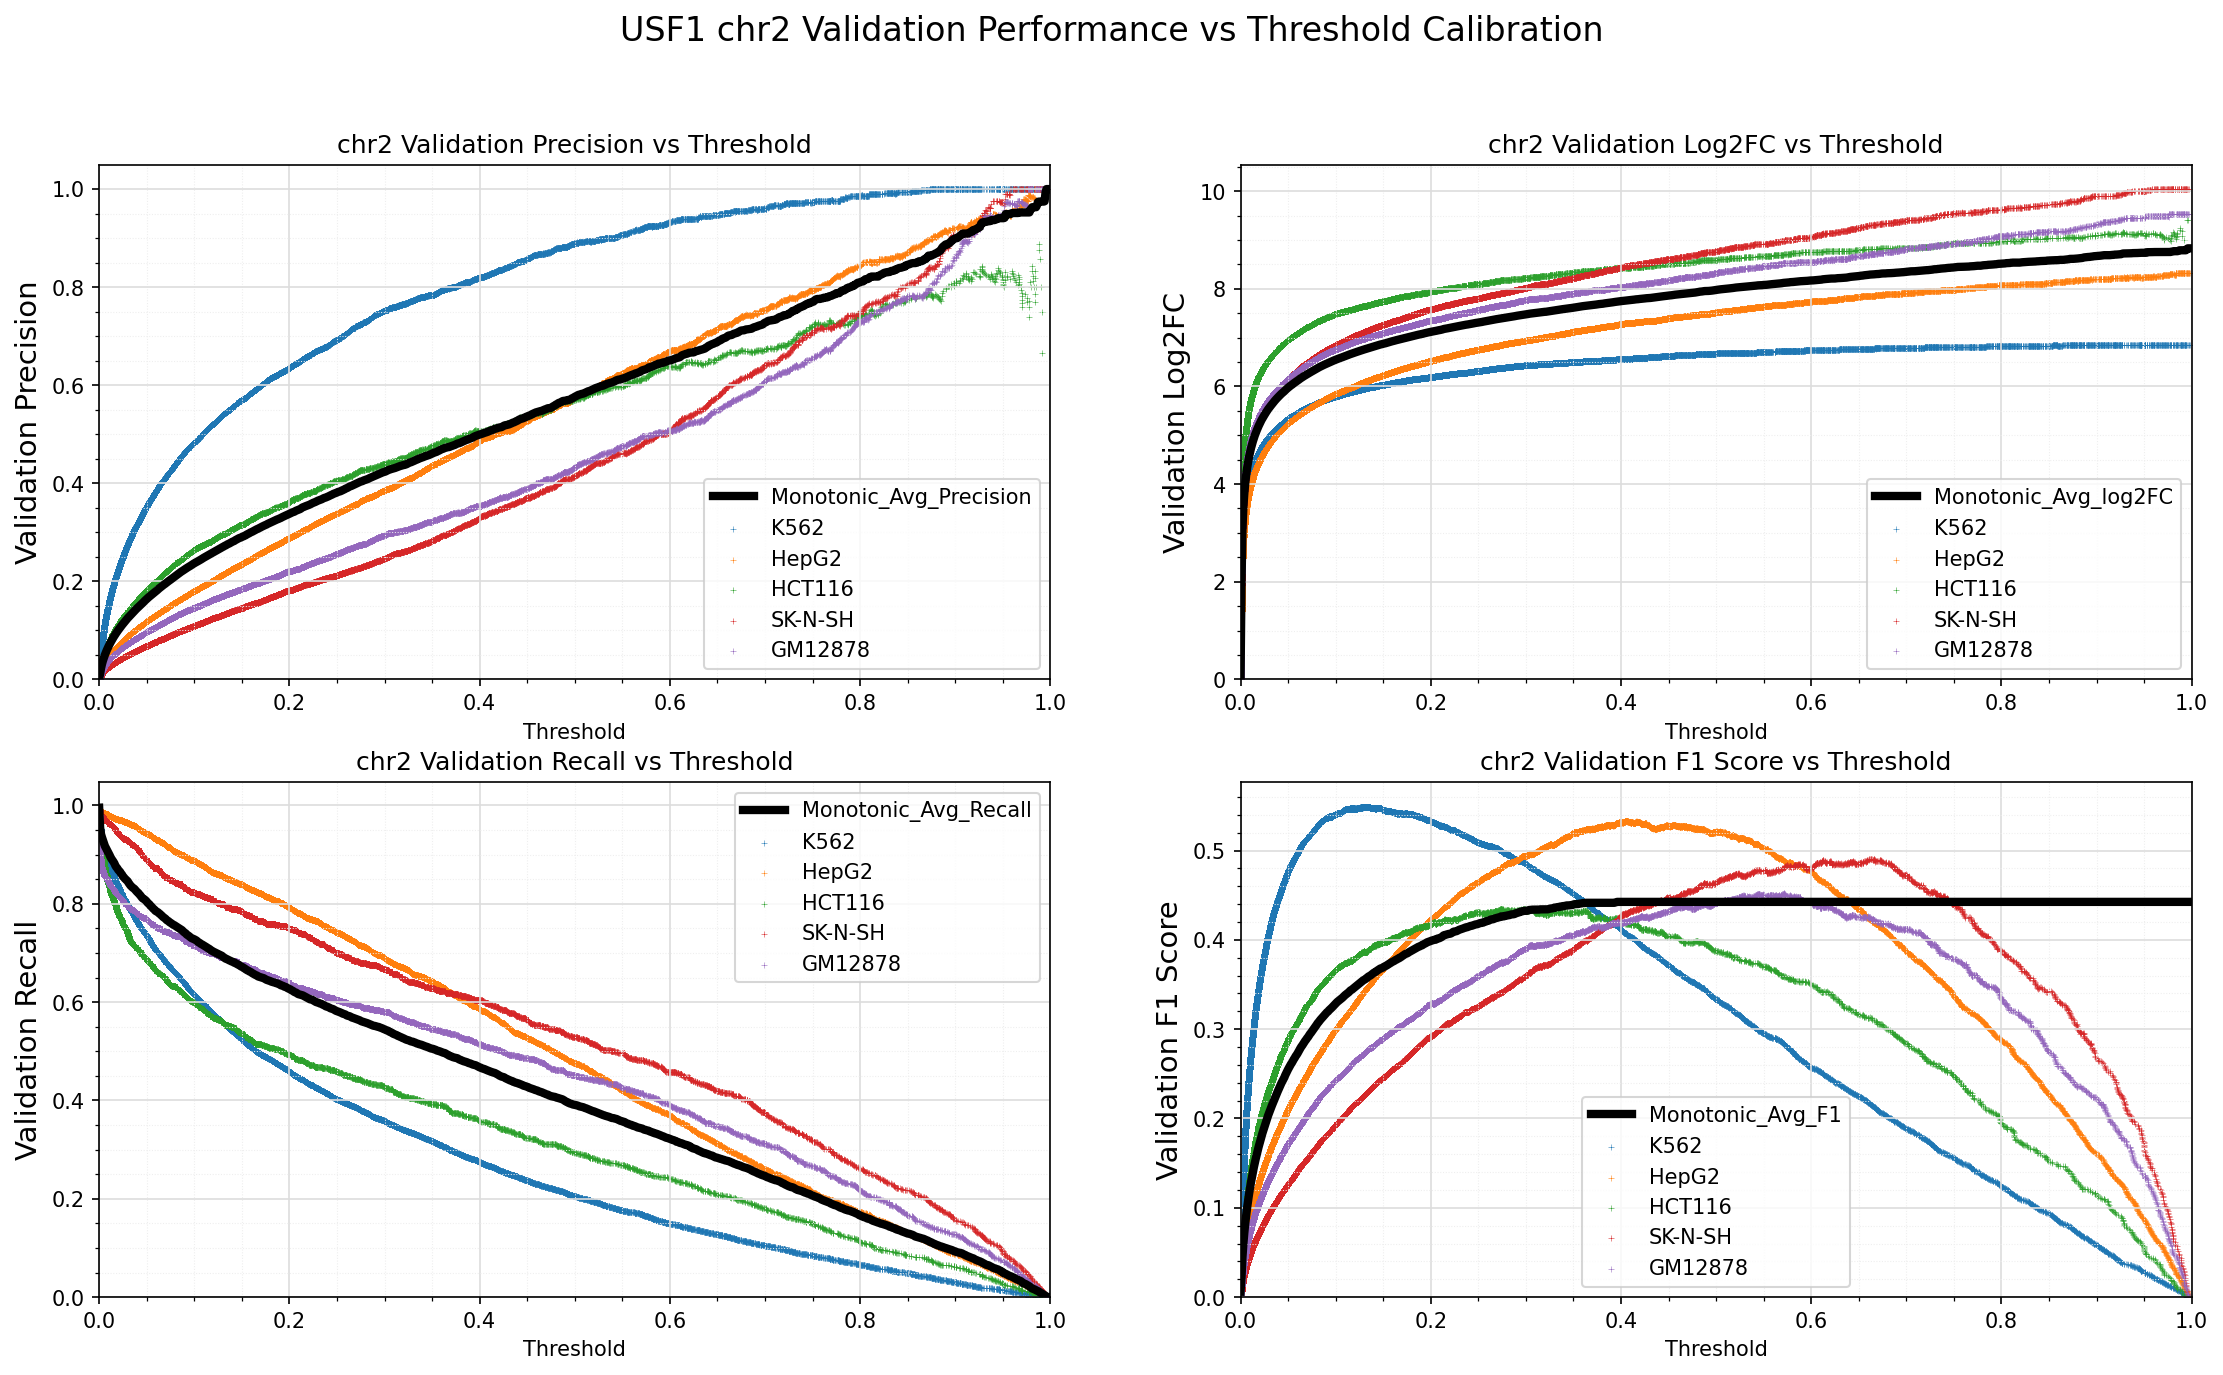

Source data for this figure (header and first rows):
Standard_Thresh	Monotonic_Avg_Precision	Monotonic_Avg_Recall	Monotonic_Avg_log2FC	Monotonic_Avg_F1
0.0	0.003112	0.9953	-0.005079	0.006189
0.001	0.01046	0.955	1.929	0.02057
0.002	0.02294	0.9412	3.07	0.04426
0.003	0.03145	0.9348	3.527	0.05991
0.004	0.0384	0.9292	3.816	0.07236
0.005	0.04439	0.9239	4.027	0.0829
0.006	0.04975	0.9175	4.195	0.09215
0.007	0.05481	0.9136	4.337	0.1008
0.008	0.05945	0.91	4.457	0.1085
0.009	0.06378	0.906	4.561	0.1157
0.01	0.06785	0.9025	4.652	0.1223
0.011	0.07175	0.8987	4.736	0.1286
0.012	0.07539	0.8945	4.809	0.1344
0.013	0.07888	0.8912	4.877	0.1399
0.014	0.0824	0.8884	4.94	0.1453
0.015	0.08565	0.8855	4.997	0.1503
0.016	0.08875	0.8822	5.05	0.155
0.017	0.09168	0.8778	5.098	0.1594
0.018	0.09466	0.8746	5.145	0.1638
0.019	0.09757	0.8723	5.19	0.1681
0.02	0.1002	0.8691	5.23	0.172
0.021	0.1029	0.8669	5.271	0.1759
0.022	0.1057	0.8648	5.311	0.1799
0.023	0.1082	0.8616	5.346	0.1834
0.024	0.1106	0.8592	5.379	0.1868
0.025	0.113	0.8555	5.411	0.1901
0.026	0.1155	0.8537	5.444	0.1936
0.027	0.1179	0.8513	5.474	0.1969
0.028	0.1203	0.8493	5.504	0.2002
0.029	0.1226	0.8474	5.533	0.2033
0.03	0.1248	0.8456	5.56	0.2062
0.031	0.1269	0.8424	5.585	0.2089
0.032	0.129	0.8396	5.61	0.2117
0.033	0.1312	0.8369	5.635	0.2145
0.034	0.1333	0.8349	5.659	0.2172
0.035	0.1355	0.8331	5.683	0.2201
0.036	0.1375	0.8318	5.707	0.2228
0.037	0.1396	0.8303	5.73	0.2254
0.038	0.1416	0.8281	5.751	0.2279
0.039	0.1434	0.8257	5.77	0.2301
0.04	0.1453	0.8236	5.791	0.2325
0.041	0.1472	0.8223	5.812	0.2349
0.042	0.1493	0.8197	5.832	0.2375
0.043	0.1511	0.8176	5.85	0.2397
0.044	0.1528	0.8149	5.867	0.2417
0.045	0.1545	0.8126	5.884	0.2438
0.046	0.1563	0.8106	5.901	0.2458
0.047	0.1584	0.8097	5.922	0.2485
0.048	0.1603	0.8082	5.94	0.2507
0.049	0.1622	0.8065	5.958	0.253
0.05	0.1639	0.8044	5.974	0.2551
0.051	0.1657	0.802	5.99	0.257
0.052	0.1675	0.8003	6.006	0.2591
0.053	0.1691	0.7985	6.021	0.2609
0.054	0.1705	0.7957	6.034	0.2624
0.055	0.1723	0.7941	6.05	0.2644
0.056	0.174	0.7918	6.065	0.2663
0.057	0.1755	0.7898	6.079	0.2679
0.058	0.1772	0.7883	6.094	0.2698
0.059	0.1786	0.7858	6.106	0.2713
... 941 more rows
